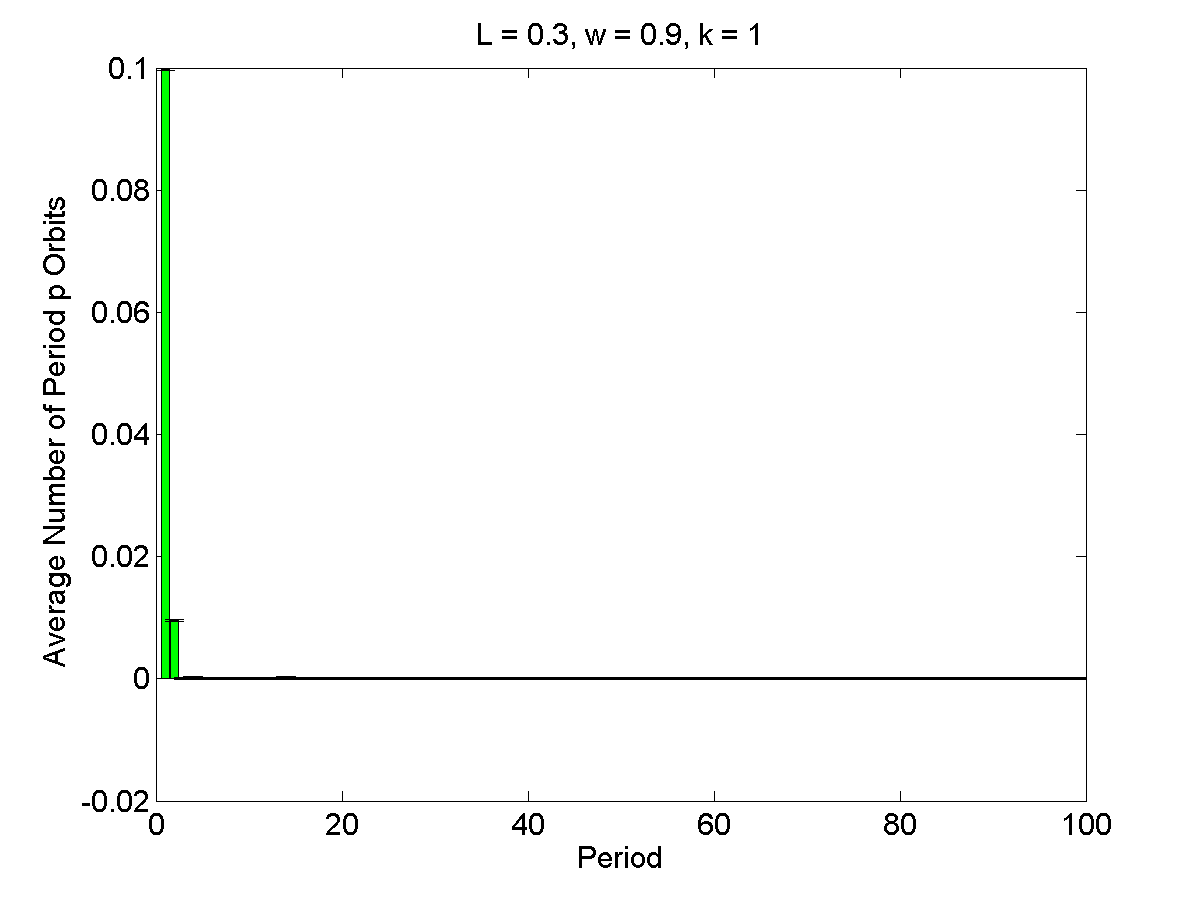

Values plotted in this chart, from the file beside it:
1, 0.0998, 0.00014166
2, 0.0096, 0.0001417
3, 0, 0.0001417
4, 0.0002, 0.0001417
5, 0, 0.0001417
6, 0, 0.0001417
7, 0, 0.0001417
8, 0, 0.0001417
9, 0, 0.0001417
10, 0, 0.0001417
11, 0, 0.0001417
12, 0, 0.0001417
13, 0, 0.0001417
14, 0.0002, 0.0001417
15, 0, 0.0001417
16, 0, 0.0001417
17, 0, 0.0001417
18, 0, 0.0001417
19, 0, 0.0001417
20, 0, 0.0001417
21, 0, 0.0001417
22, 0, 0.0001417
23, 0, 0.0001417
24, 0, 0.0001417
25, 0, 0.0001417
26, 0, 0.0001417
27, 0, 0.0001417
28, 0, 0.0001417
29, 0, 0.0001417
30, 0, 0.0001417
31, 0, 0.0001417
32, 0, 0.0001417
33, 0, 0.0001417
34, 0, 0.0001417
35, 0, 0.0001417
36, 0, 0.0001417
37, 0, 0.0001417
38, 0, 0.0001417
39, 0, 0.0001417
40, 0, 0.0001417
41, 0, 0.0001417
42, 0, 0.0001417
43, 0, 0.0001417
44, 0, 0.0001417
45, 0, 0.0001417
46, 0, 0.0001417
47, 0, 0.0001417
48, 0, 0.0001417
49, 0, 0.0001417
50, 0, 0.0001417
51, 0, 0.0001417
52, 0, 0.0001417
53, 0, 0.0001417
54, 0, 0.0001417
55, 0, 0.0001417
56, 0, 0.0001417
57, 0, 0.0001417
58, 0, 0.0001417
59, 0, 0.0001417
60, 0, 0.0001417
61, 0, 0.0001417
... 39 more rows
